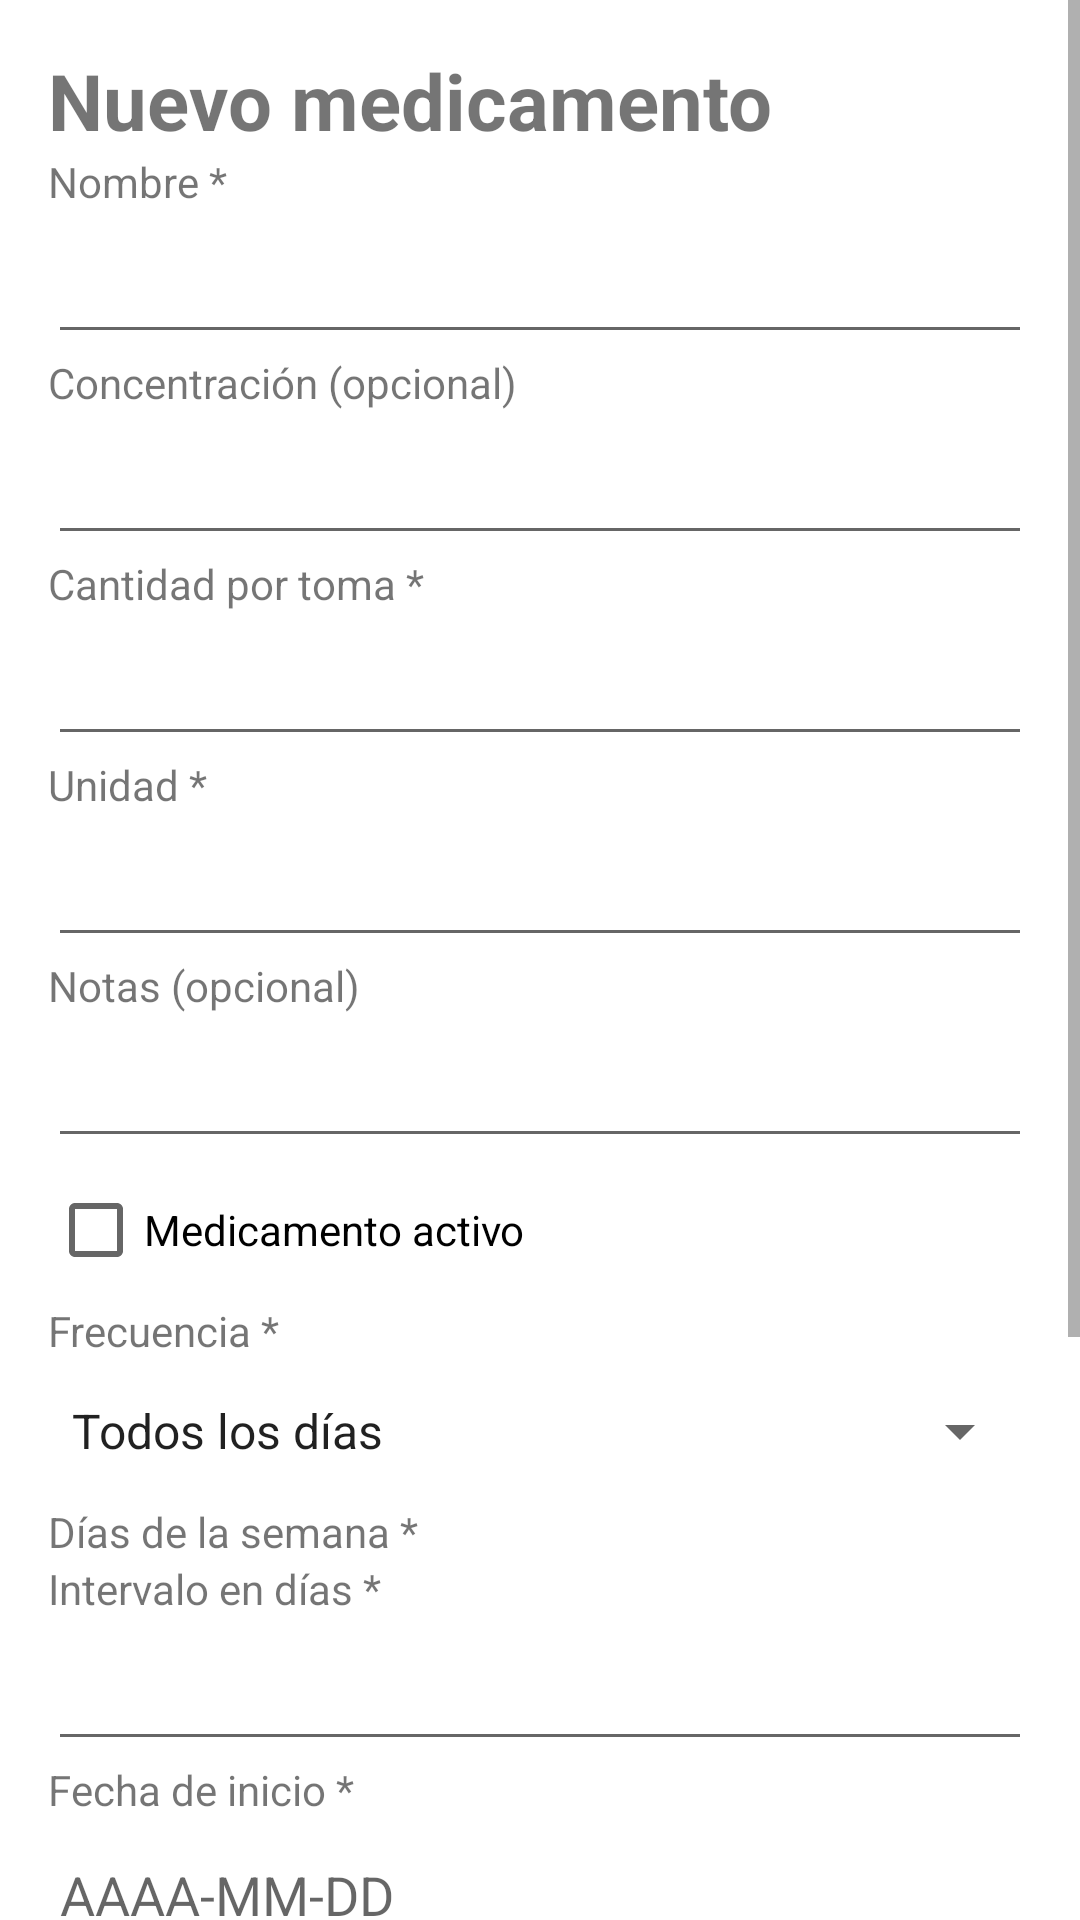

The Android layout XML behind this screen, and the referenced resources:
<!-- AndroidManifest.xml: application theme Theme.MedicationApp -->
<!-- res/layout/activity_editor.xml -->
<?xml version="1.0" encoding="utf-8"?>
<ScrollView xmlns:android="http://schemas.android.com/apk/res/android" android:id="@+id/editor_root" android:layout_width="match_parent" android:layout_height="match_parent" android:fillViewport="true">
  <LinearLayout android:id="@+id/editor_form" android:layout_width="match_parent" android:layout_height="wrap_content" android:orientation="vertical" android:padding="16dp">
    <TextView android:id="@+id/editor_title" android:layout_width="match_parent" android:layout_height="wrap_content" android:text="@string/new_title" android:textSize="26sp" android:textStyle="bold" />
    <TextView android:layout_width="match_parent" android:layout_height="wrap_content" android:text="@string/name_label" android:labelFor="@id/name" />
    <EditText android:id="@+id/name" android:layout_width="match_parent" android:layout_height="wrap_content" android:minHeight="48dp" android:inputType="textCapWords" android:importantForAutofill="no" />
    <TextView android:layout_width="match_parent" android:layout_height="wrap_content" android:text="@string/strength_label" android:labelFor="@id/strength" />
    <EditText android:id="@+id/strength" android:layout_width="match_parent" android:layout_height="wrap_content" android:minHeight="48dp" android:inputType="text" android:importantForAutofill="no" />
    <TextView android:layout_width="match_parent" android:layout_height="wrap_content" android:text="@string/quantity_label" android:labelFor="@id/quantity" />
    <EditText android:id="@+id/quantity" android:layout_width="match_parent" android:layout_height="wrap_content" android:minHeight="48dp" android:inputType="numberDecimal" android:importantForAutofill="no" />
    <TextView android:layout_width="match_parent" android:layout_height="wrap_content" android:text="@string/unit_label" android:labelFor="@id/unit" />
    <EditText android:id="@+id/unit" android:layout_width="match_parent" android:layout_height="wrap_content" android:minHeight="48dp" android:inputType="text" android:importantForAutofill="no" />
    <TextView android:layout_width="match_parent" android:layout_height="wrap_content" android:text="@string/notes_label" android:labelFor="@id/notes" />
    <EditText android:id="@+id/notes" android:layout_width="match_parent" android:layout_height="wrap_content" android:minHeight="48dp" android:inputType="textMultiLine|textCapSentences" android:importantForAutofill="no" />
    <CheckBox android:id="@+id/active" android:layout_width="match_parent" android:layout_height="wrap_content" android:minHeight="48dp" android:text="@string/active_label" />
    <TextView android:layout_width="match_parent" android:layout_height="wrap_content" android:text="@string/recurrence_label" />
    <Spinner android:id="@+id/recurrence" android:layout_width="match_parent" android:layout_height="48dp" android:entries="@array/recurrences" />
    <LinearLayout android:id="@+id/week_group" android:layout_width="match_parent" android:layout_height="wrap_content" android:orientation="vertical">
      <TextView android:id="@+id/week_error" android:layout_width="match_parent" android:layout_height="wrap_content" android:text="@string/weekdays_label" />
      <LinearLayout android:id="@+id/week_checks" android:layout_width="match_parent" android:layout_height="wrap_content" android:orientation="vertical"></LinearLayout>
    </LinearLayout>
    <LinearLayout android:id="@+id/interval_group" android:layout_width="match_parent" android:layout_height="wrap_content" android:orientation="vertical">
      <TextView android:layout_width="match_parent" android:layout_height="wrap_content" android:text="@string/interval_label" android:labelFor="@id/interval" />
      <EditText android:id="@+id/interval" android:layout_width="match_parent" android:layout_height="wrap_content" android:minHeight="48dp" android:inputType="number" android:importantForAutofill="no" />
    </LinearLayout>
    <TextView android:layout_width="match_parent" android:layout_height="wrap_content" android:text="@string/start_label" android:labelFor="@id/start" />
    <EditText android:id="@+id/start" android:layout_width="match_parent" android:layout_height="wrap_content" android:minHeight="48dp" android:inputType="date" android:hint="@string/date_hint" android:importantForAutofill="no" />
    <TextView android:layout_width="match_parent" android:layout_height="wrap_content" android:text="@string/end_label" android:labelFor="@id/end" />
    <EditText android:id="@+id/end" android:layout_width="match_parent" android:layout_height="wrap_content" android:minHeight="48dp" android:inputType="date" android:hint="@string/date_hint" android:importantForAutofill="no" />
    <TextView android:id="@+id/time_error" android:layout_width="match_parent" android:layout_height="wrap_content" android:text="@string/times_label" />
    <LinearLayout android:id="@+id/time_rows" android:layout_width="match_parent" android:layout_height="wrap_content" android:orientation="vertical"></LinearLayout>
    <Button android:id="@+id/add_time" android:layout_width="match_parent" android:layout_height="wrap_content" android:text="@string/add_time" />
    <TextView android:id="@+id/editor_status" android:layout_width="match_parent" android:layout_height="wrap_content" />
    <Button android:id="@+id/save" android:layout_width="match_parent" android:layout_height="wrap_content" android:text="@string/save" />
    <Button android:id="@+id/cancel" android:layout_width="match_parent" android:layout_height="wrap_content" android:text="@string/cancel" />
  </LinearLayout>
</ScrollView>
<!-- resources referenced by this layout -->
<resources>
  <string-array name="recurrences"><item>@string/daily</item><item>@string/weekly</item><item>@string/every_n</item></string-array>
  <string name="active_label">Medicamento activo</string>
  <string name="add_time">Agregar hora</string>
  <string name="cancel">Cancelar</string>
  <string name="date_hint">AAAA-MM-DD</string>
  <string name="end_label">Fecha de fin (opcional)</string>
  <string name="interval_label">Intervalo en días *</string>
  <string name="name_label">Nombre *</string>
  <string name="new_title">Nuevo medicamento</string>
  <string name="notes_label">Notas (opcional)</string>
  <string name="quantity_label">Cantidad por toma *</string>
  <string name="recurrence_label">Frecuencia *</string>
  <string name="save">Guardar</string>
  <string name="start_label">Fecha de inicio *</string>
  <string name="strength_label">Concentración (opcional)</string>
  <string name="times_label">Horarios locales *</string>
  <string name="unit_label">Unidad *</string>
  <string name="weekdays_label">Días de la semana *</string>
  <style name="Theme.MedicationApp" parent="Base.Theme.MedicationApp" />
  <string name="daily">Todos los días</string>
  <string name="weekly">Días de la semana</string>
  <string name="every_n">Cada N días calendario</string>
  <style name="Base.Theme.MedicationApp" parent="android:style/Theme.Material.Light.NoActionBar">
          <item name="android:windowBackground">@color/white</item>
          <item name="android:windowLightStatusBar">true</item>
          <item name="android:statusBarColor">@color/white</item>
          <item name="android:navigationBarColor">@color/black</item>
      </style>
  <color name="white">#FFFFFF</color>
  <color name="black">#000000</color>
</resources>
